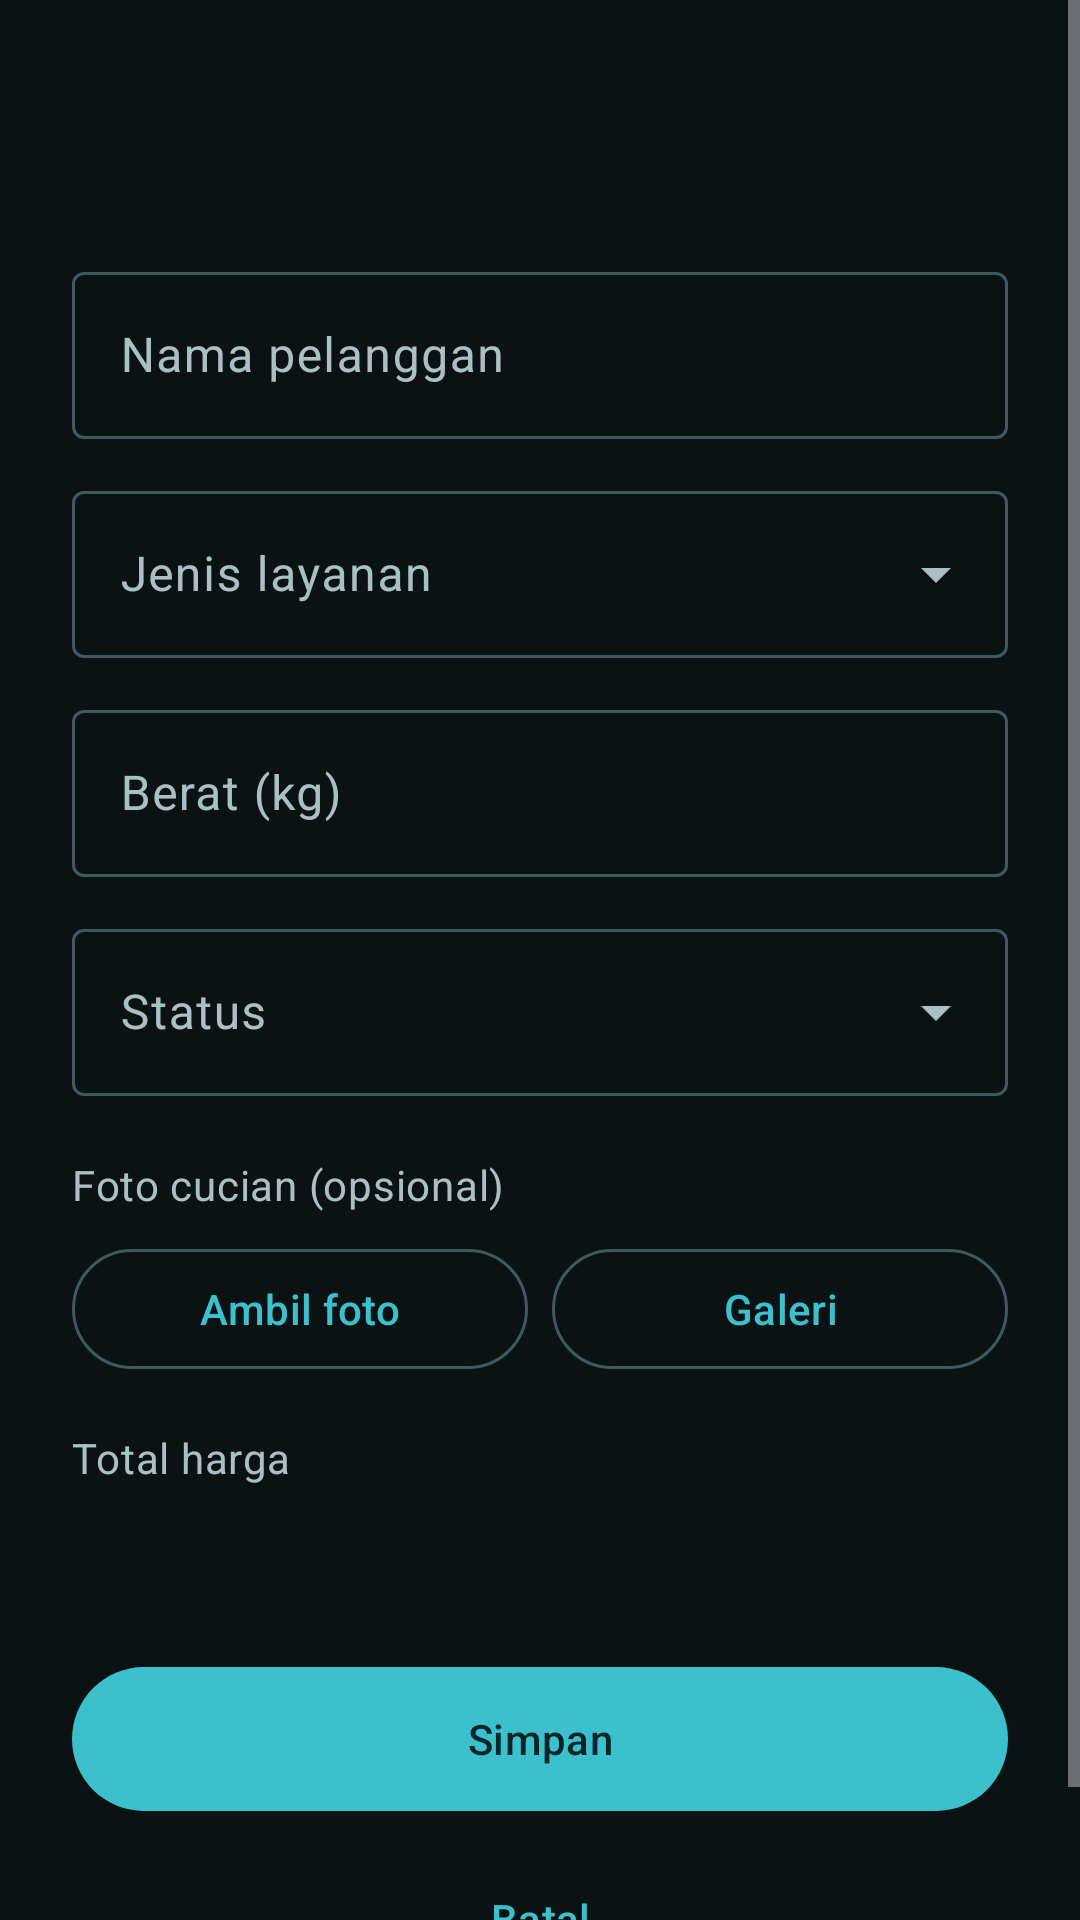

Android layout source for this screen:
<!-- AndroidManifest.xml: application theme Theme.LaundryKu -->
<!-- res/layout/fragment_order_form.xml -->
<?xml version="1.0" encoding="utf-8"?>
<ScrollView xmlns:android="http://schemas.android.com/apk/res/android"
    xmlns:app="http://schemas.android.com/apk/res-auto"
    android:layout_width="match_parent"
    android:layout_height="match_parent"
    android:fillViewport="true"
    android:fitsSystemWindows="true">

    <androidx.constraintlayout.widget.ConstraintLayout
        android:layout_width="match_parent"
        android:layout_height="wrap_content"
        android:padding="24dp">

        <TextView
            android:id="@+id/tvFormTitle"
            android:layout_width="0dp"
            android:layout_height="wrap_content"
            android:textAppearance="?attr/textAppearanceHeadlineMedium"
            android:textColor="?attr/colorPrimary"
            app:layout_constraintEnd_toEndOf="parent"
            app:layout_constraintStart_toStartOf="parent"
            app:layout_constraintTop_toTopOf="parent" />

        <com.google.android.material.textfield.TextInputLayout
            android:id="@+id/tilCustomerName"
            style="@style/Widget.Material3.TextInputLayout.OutlinedBox"
            android:layout_width="0dp"
            android:layout_height="wrap_content"
            android:layout_marginTop="24dp"
            android:hint="@string/label_customer_name"
            app:layout_constraintEnd_toEndOf="parent"
            app:layout_constraintStart_toStartOf="parent"
            app:layout_constraintTop_toBottomOf="@id/tvFormTitle">

            <com.google.android.material.textfield.TextInputEditText
                android:id="@+id/etCustomerName"
                android:layout_width="match_parent"
                android:layout_height="wrap_content"
                android:inputType="textPersonName|textCapWords" />
        </com.google.android.material.textfield.TextInputLayout>

        <com.google.android.material.textfield.TextInputLayout
            android:id="@+id/tilService"
            style="@style/Widget.Material3.TextInputLayout.OutlinedBox.ExposedDropdownMenu"
            android:layout_width="0dp"
            android:layout_height="wrap_content"
            android:layout_marginTop="12dp"
            android:hint="@string/label_service"
            app:layout_constraintEnd_toEndOf="parent"
            app:layout_constraintStart_toStartOf="parent"
            app:layout_constraintTop_toBottomOf="@id/tilCustomerName">

            <com.google.android.material.textfield.MaterialAutoCompleteTextView
                android:id="@+id/actService"
                android:layout_width="match_parent"
                android:layout_height="wrap_content"
                android:inputType="none" />
        </com.google.android.material.textfield.TextInputLayout>

        <com.google.android.material.textfield.TextInputLayout
            android:id="@+id/tilWeight"
            style="@style/Widget.Material3.TextInputLayout.OutlinedBox"
            android:layout_width="0dp"
            android:layout_height="wrap_content"
            android:layout_marginTop="12dp"
            android:hint="@string/label_weight"
            app:layout_constraintEnd_toEndOf="parent"
            app:layout_constraintStart_toStartOf="parent"
            app:layout_constraintTop_toBottomOf="@id/tilService">

            <com.google.android.material.textfield.TextInputEditText
                android:id="@+id/etWeight"
                android:layout_width="match_parent"
                android:layout_height="wrap_content"
                android:inputType="numberDecimal" />
        </com.google.android.material.textfield.TextInputLayout>

        <com.google.android.material.textfield.TextInputLayout
            android:id="@+id/tilStatus"
            style="@style/Widget.Material3.TextInputLayout.OutlinedBox.ExposedDropdownMenu"
            android:layout_width="0dp"
            android:layout_height="wrap_content"
            android:layout_marginTop="12dp"
            android:hint="@string/label_status"
            app:layout_constraintEnd_toEndOf="parent"
            app:layout_constraintStart_toStartOf="parent"
            app:layout_constraintTop_toBottomOf="@id/tilWeight">

            <com.google.android.material.textfield.MaterialAutoCompleteTextView
                android:id="@+id/actStatus"
                android:layout_width="match_parent"
                android:layout_height="wrap_content"
                android:inputType="none" />
        </com.google.android.material.textfield.TextInputLayout>

        <LinearLayout
            android:id="@+id/layoutPhoto"
            android:layout_width="0dp"
            android:layout_height="wrap_content"
            android:layout_marginTop="20dp"
            android:orientation="vertical"
            app:layout_constraintEnd_toEndOf="parent"
            app:layout_constraintStart_toStartOf="parent"
            app:layout_constraintTop_toBottomOf="@id/tilStatus">

            <TextView
                android:layout_width="wrap_content"
                android:layout_height="wrap_content"
                android:text="@string/label_photo"
                android:textAppearance="?attr/textAppearanceBodyMedium"
                android:textColor="?attr/colorOnSurfaceVariant" />

            <ImageView
                android:id="@+id/ivPhotoPreview"
                android:layout_width="match_parent"
                android:layout_height="180dp"
                android:layout_marginTop="8dp"
                android:contentDescription="@string/desc_photo_preview"
                android:scaleType="centerCrop"
                android:visibility="gone" />

            <LinearLayout
                android:layout_width="match_parent"
                android:layout_height="wrap_content"
                android:layout_marginTop="8dp"
                android:orientation="horizontal">

                <com.google.android.material.button.MaterialButton
                    android:id="@+id/btnTakePhoto"
                    style="@style/Widget.Material3.Button.OutlinedButton"
                    android:layout_width="0dp"
                    android:layout_height="wrap_content"
                    android:layout_marginEnd="4dp"
                    android:layout_weight="1"
                    android:text="@string/action_take_photo" />

                <com.google.android.material.button.MaterialButton
                    android:id="@+id/btnPickGallery"
                    style="@style/Widget.Material3.Button.OutlinedButton"
                    android:layout_width="0dp"
                    android:layout_height="wrap_content"
                    android:layout_marginStart="4dp"
                    android:layout_weight="1"
                    android:text="@string/action_pick_gallery" />
            </LinearLayout>

            <com.google.android.material.button.MaterialButton
                android:id="@+id/btnRemovePhoto"
                style="@style/Widget.Material3.Button.TextButton"
                android:layout_width="wrap_content"
                android:layout_height="wrap_content"
                android:layout_gravity="end"
                android:text="@string/action_remove_photo"
                android:textColor="?attr/colorError"
                android:visibility="gone" />
        </LinearLayout>

        <TextView
            android:id="@+id/tvTotalLabel"
            android:layout_width="wrap_content"
            android:layout_height="wrap_content"
            android:layout_marginTop="16dp"
            android:text="@string/label_total"
            android:textAppearance="?attr/textAppearanceBodyMedium"
            android:textColor="?attr/colorOnSurfaceVariant"
            app:layout_constraintStart_toStartOf="parent"
            app:layout_constraintTop_toBottomOf="@id/layoutPhoto" />

        <TextView
            android:id="@+id/tvTotalValue"
            android:layout_width="wrap_content"
            android:layout_height="wrap_content"
            android:textAppearance="?attr/textAppearanceHeadlineSmall"
            android:textColor="?attr/colorPrimary"
            app:layout_constraintStart_toStartOf="parent"
            app:layout_constraintTop_toBottomOf="@id/tvTotalLabel" />

        <com.google.android.material.button.MaterialButton
            android:id="@+id/btnSave"
            android:layout_width="0dp"
            android:layout_height="56dp"
            android:layout_marginTop="24dp"
            android:text="@string/action_save"
            app:layout_constraintEnd_toEndOf="parent"
            app:layout_constraintStart_toStartOf="parent"
            app:layout_constraintTop_toBottomOf="@id/tvTotalValue" />

        <com.google.android.material.button.MaterialButton
            android:id="@+id/btnDelete"
            style="@style/Widget.Material3.Button.OutlinedButton"
            android:layout_width="0dp"
            android:layout_height="56dp"
            android:layout_marginTop="8dp"
            android:text="@string/action_delete"
            android:textColor="?attr/colorError"
            android:visibility="gone"
            app:layout_constraintEnd_toEndOf="parent"
            app:layout_constraintStart_toStartOf="parent"
            app:layout_constraintTop_toBottomOf="@id/btnSave"
            app:strokeColor="?attr/colorError" />

        <com.google.android.material.button.MaterialButton
            android:id="@+id/btnCancel"
            style="@style/Widget.Material3.Button.TextButton"
            android:layout_width="wrap_content"
            android:layout_height="wrap_content"
            android:layout_marginTop="8dp"
            android:text="@string/action_cancel"
            app:layout_constraintEnd_toEndOf="parent"
            app:layout_constraintStart_toStartOf="parent"
            app:layout_constraintTop_toBottomOf="@id/btnDelete" />

        <com.google.android.material.progressindicator.CircularProgressIndicator
            android:id="@+id/progress"
            android:layout_width="wrap_content"
            android:layout_height="wrap_content"
            android:layout_marginTop="8dp"
            android:indeterminate="true"
            android:visibility="gone"
            app:layout_constraintEnd_toEndOf="parent"
            app:layout_constraintStart_toStartOf="parent"
            app:layout_constraintTop_toBottomOf="@id/btnCancel" />

    </androidx.constraintlayout.widget.ConstraintLayout>
</ScrollView>
<!-- resources referenced by this layout -->
<resources>
  <string name="action_cancel">Batal</string>
  <string name="action_delete">Hapus</string>
  <string name="action_pick_gallery">Galeri</string>
  <string name="action_remove_photo">Hapus foto</string>
  <string name="action_save">Simpan</string>
  <string name="action_take_photo">Ambil foto</string>
  <string name="desc_photo_preview">Pratinjau foto cucian</string>
  <string name="label_customer_name">Nama pelanggan</string>
  <string name="label_photo">Foto cucian (opsional)</string>
  <string name="label_service">Jenis layanan</string>
  <string name="label_status">Status</string>
  <string name="label_total">Total harga</string>
  <string name="label_weight">Berat (kg)</string>
  <style name="Theme.LaundryKu" parent="Base.Theme.LaundryKu" />
  <style name="Base.Theme.LaundryKu" parent="Theme.Material3.Dark.NoActionBar">
          <item name="colorPrimary">@color/laundry_primary</item>
          <item name="colorOnPrimary">@color/laundry_on_primary</item>
          <item name="colorPrimaryContainer">@color/laundry_primary_container</item>
          <item name="colorOnPrimaryContainer">@color/laundry_on_primary_container</item>
  
          <item name="colorSecondary">@color/laundry_secondary</item>
          <item name="colorOnSecondary">@color/laundry_on_secondary</item>
          <item name="colorSecondaryContainer">@color/laundry_secondary_container</item>
          <item name="colorOnSecondaryContainer">@color/laundry_on_secondary_container</item>
  
          <item name="android:colorBackground">@color/laundry_background</item>
          <item name="colorOnBackground">@color/laundry_on_surface</item>
          <item name="colorSurface">@color/laundry_surface</item>
          <item name="colorOnSurface">@color/laundry_on_surface</item>
          <item name="colorSurfaceVariant">@color/laundry_surface_variant</item>
          <item name="colorOnSurfaceVariant">@color/laundry_on_surface_variant</item>
          <item name="colorOutline">@color/laundry_outline</item>
      </style>
  <color name="laundry_primary">#FF3CC0CC</color>
  <color name="laundry_on_primary">#FF00262B</color>
  <color name="laundry_primary_container">#FF0F4C57</color>
  <color name="laundry_on_primary_container">#FFBFF1F6</color>
  <color name="laundry_secondary">#FF5CC6B8</color>
  <color name="laundry_on_secondary">#FF00201C</color>
  <color name="laundry_secondary_container">#FF14463F</color>
  <color name="laundry_on_secondary_container">#FFC2F0E9</color>
  <color name="laundry_background">#FF0A1214</color>
  <color name="laundry_on_surface">#FFE1EEF0</color>
  <color name="laundry_surface">#FF0F1A1D</color>
  <color name="laundry_surface_variant">#FF1A2B2F</color>
  <color name="laundry_on_surface_variant">#FFA9C0C4</color>
  <color name="laundry_outline">#FF3E5A60</color>
</resources>
